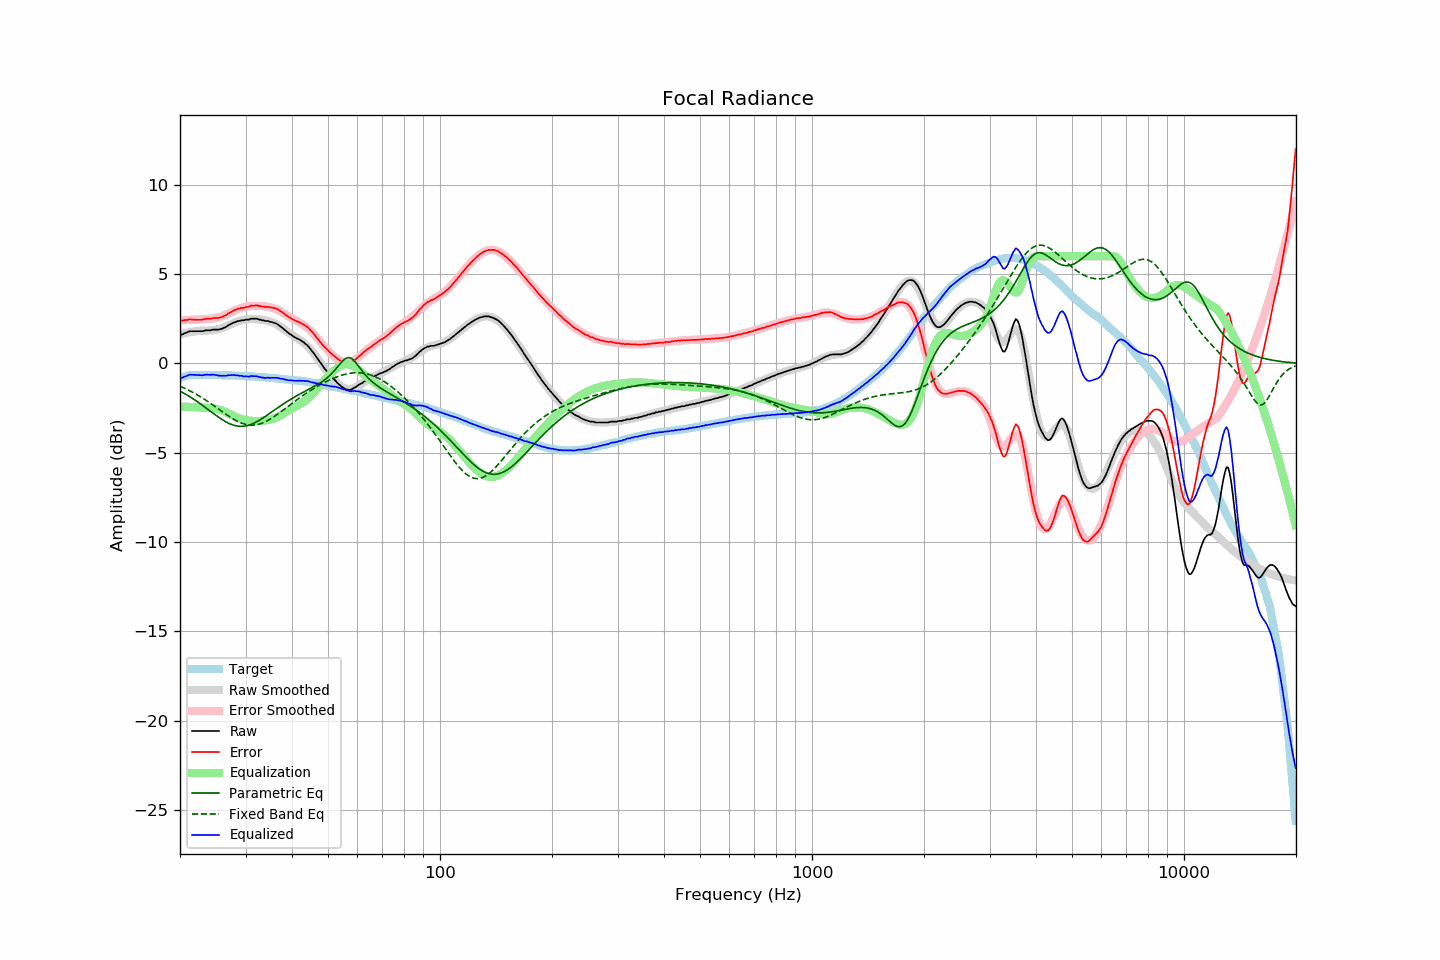

Data behind this chart, as committed beside it:
frequency, raw, error, smoothed, error_smoothed, equalization, parametric_eq, fixed_band_eq, equalized_raw, equalized_smoothed, target
20.00, 1.62, 2.43, 1.63, 2.42, -2.42, -1.55, -1.28, -0.81, -0.79, -0.81
20.20, 1.62, 2.40, 1.65, 2.42, -2.42, -1.60, -1.31, -0.81, -0.77, -0.78
20.40, 1.65, 2.40, 1.67, 2.42, -2.42, -1.65, -1.35, -0.78, -0.75, -0.75
20.61, 1.69, 2.43, 1.69, 2.43, -2.43, -1.70, -1.40, -0.73, -0.73, -0.73
20.81, 1.73, 2.43, 1.71, 2.43, -2.43, -1.75, -1.44, -0.70, -0.71, -0.70
21.02, 1.77, 2.44, 1.73, 2.43, -2.43, -1.80, -1.48, -0.66, -0.70, -0.67
21.23, 1.81, 2.47, 1.75, 2.43, -2.43, -1.86, -1.53, -0.63, -0.68, -0.66
21.44, 1.81, 2.46, 1.76, 2.44, -2.44, -1.91, -1.57, -0.63, -0.67, -0.65
21.66, 1.81, 2.45, 1.78, 2.44, -2.44, -1.97, -1.62, -0.63, -0.66, -0.65
21.87, 1.81, 2.45, 1.79, 2.44, -2.44, -2.03, -1.67, -0.64, -0.65, -0.65
22.09, 1.81, 2.44, 1.81, 2.45, -2.45, -2.09, -1.72, -0.64, -0.64, -0.64
22.31, 1.81, 2.44, 1.82, 2.45, -2.45, -2.15, -1.77, -0.65, -0.64, -0.64
22.54, 1.81, 2.44, 1.82, 2.46, -2.46, -2.22, -1.83, -0.65, -0.64, -0.64
22.76, 1.81, 2.44, 1.83, 2.47, -2.47, -2.28, -1.88, -0.66, -0.64, -0.64
22.99, 1.81, 2.45, 1.83, 2.47, -2.47, -2.34, -1.94, -0.66, -0.64, -0.65
23.22, 1.83, 2.47, 1.84, 2.47, -2.47, -2.41, -1.99, -0.65, -0.64, -0.65
23.45, 1.86, 2.50, 1.84, 2.48, -2.48, -2.48, -2.05, -0.62, -0.64, -0.65
23.69, 1.86, 2.50, 1.84, 2.48, -2.48, -2.54, -2.11, -0.63, -0.64, -0.65
23.92, 1.86, 2.50, 1.85, 2.49, -2.49, -2.61, -2.17, -0.64, -0.64, -0.65
24.16, 1.86, 2.49, 1.85, 2.50, -2.50, -2.68, -2.23, -0.64, -0.65, -0.64
24.40, 1.89, 2.53, 1.86, 2.51, -2.51, -2.75, -2.29, -0.62, -0.65, -0.64
24.65, 1.90, 2.55, 1.87, 2.52, -2.52, -2.81, -2.36, -0.63, -0.65, -0.65
24.89, 1.90, 2.55, 1.89, 2.54, -2.54, -2.88, -2.42, -0.64, -0.65, -0.65
25.14, 1.90, 2.55, 1.90, 2.56, -2.56, -2.94, -2.49, -0.66, -0.65, -0.65
25.39, 1.90, 2.55, 1.92, 2.58, -2.58, -3.01, -2.55, -0.68, -0.65, -0.65
25.65, 1.93, 2.58, 1.95, 2.60, -2.60, -3.07, -2.61, -0.68, -0.65, -0.65
25.91, 1.94, 2.60, 1.98, 2.63, -2.63, -3.13, -2.68, -0.70, -0.66, -0.66
26.16, 1.99, 2.65, 2.01, 2.67, -2.67, -3.19, -2.74, -0.68, -0.66, -0.66
26.43, 2.01, 2.68, 2.04, 2.71, -2.71, -3.24, -2.81, -0.69, -0.66, -0.66
26.69, 2.07, 2.73, 2.08, 2.75, -2.75, -3.29, -2.87, -0.68, -0.66, -0.66
26.96, 2.13, 2.80, 2.12, 2.79, -2.79, -3.34, -2.93, -0.66, -0.67, -0.67
27.23, 2.17, 2.84, 2.16, 2.83, -2.83, -3.38, -2.99, -0.66, -0.67, -0.67
27.50, 2.23, 2.89, 2.21, 2.88, -2.88, -3.42, -3.05, -0.65, -0.67, -0.67
27.77, 2.28, 2.95, 2.24, 2.92, -2.92, -3.45, -3.10, -0.64, -0.68, -0.68
28.05, 2.31, 2.98, 2.28, 2.96, -2.96, -3.47, -3.15, -0.66, -0.68, -0.68
28.33, 2.34, 3.02, 2.32, 3.00, -3.00, -3.50, -3.20, -0.67, -0.68, -0.69
28.62, 2.37, 3.06, 2.35, 3.04, -3.04, -3.51, -3.25, -0.66, -0.69, -0.69
28.90, 2.38, 3.07, 2.38, 3.07, -3.07, -3.52, -3.29, -0.69, -0.69, -0.69
29.19, 2.42, 3.12, 2.41, 3.10, -3.10, -3.52, -3.33, -0.69, -0.69, -0.70
29.48, 2.42, 3.11, 2.43, 3.13, -3.13, -3.52, -3.36, -0.71, -0.70, -0.69
29.78, 2.42, 3.12, 2.45, 3.15, -3.15, -3.51, -3.39, -0.74, -0.70, -0.70
30.08, 2.45, 3.16, 2.46, 3.17, -3.17, -3.50, -3.42, -0.72, -0.71, -0.70
30.38, 2.46, 3.17, 2.47, 3.19, -3.19, -3.48, -3.43, -0.73, -0.71, -0.72
30.68, 2.46, 3.17, 2.48, 3.20, -3.20, -3.45, -3.45, -0.74, -0.72, -0.72
30.99, 2.50, 3.23, 2.48, 3.21, -3.21, -3.42, -3.45, -0.70, -0.72, -0.73
31.30, 2.51, 3.23, 2.49, 3.21, -3.21, -3.38, -3.46, -0.71, -0.73, -0.73
31.61, 2.51, 3.24, 2.48, 3.22, -3.22, -3.34, -3.45, -0.71, -0.73, -0.73
31.93, 2.51, 3.25, 2.48, 3.22, -3.22, -3.30, -3.44, -0.72, -0.74, -0.74
32.24, 2.50, 3.26, 2.48, 3.22, -3.22, -3.25, -3.43, -0.72, -0.75, -0.75
32.57, 2.46, 3.21, 2.47, 3.22, -3.22, -3.20, -3.40, -0.76, -0.75, -0.75
32.89, 2.46, 3.21, 2.46, 3.22, -3.22, -3.14, -3.38, -0.76, -0.76, -0.76
33.22, 2.42, 3.18, 2.45, 3.21, -3.21, -3.09, -3.35, -0.80, -0.77, -0.77
33.55, 2.41, 3.18, 2.43, 3.20, -3.20, -3.03, -3.31, -0.79, -0.77, -0.77
33.89, 2.38, 3.16, 2.41, 3.19, -3.19, -2.97, -3.27, -0.82, -0.78, -0.78
34.23, 2.38, 3.16, 2.39, 3.18, -3.18, -2.91, -3.22, -0.81, -0.79, -0.78
34.57, 2.38, 3.17, 2.37, 3.16, -3.16, -2.84, -3.18, -0.79, -0.79, -0.79
34.92, 2.33, 3.13, 2.34, 3.15, -3.15, -2.78, -3.12, -0.82, -0.80, -0.81
35.27, 2.33, 3.13, 2.31, 3.12, -3.12, -2.72, -3.07, -0.80, -0.81, -0.81
35.62, 2.30, 3.12, 2.28, 3.09, -3.09, -2.65, -3.01, -0.80, -0.82, -0.82
35.97, 2.26, 3.10, 2.24, 3.06, -3.06, -2.59, -2.95, -0.80, -0.83, -0.83
... 635 more rows
